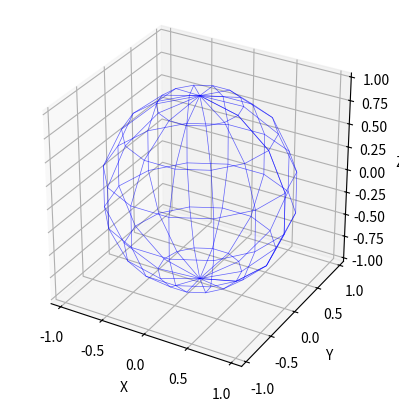

Here is the Python script that generated this plot:
import numpy as np
from scipy.optimize import minimize
import matplotlib.pyplot as plt
from mpl_toolkits.mplot3d import Axes3D
import matplotlib.animation as animation

def spherical_to_cartesian(theta, phi):
    x = np.sin(theta) * np.cos(phi)
    y = np.sin(theta) * np.sin(phi)
    z = np.cos(theta)
    return np.array([x, y, z])

def distance_on_sphere(p1, p2):
    return np.linalg.norm(p1 - p2)

def potential_energy(params, N):
    energy = 0
    points = []

    for i in range(N):
        theta = params[2*i]     # Latitude (0 <= theta <= pi)
        phi = params[2*i + 1]   # Longitude (0 <= phi <= 2*pi)
        points.append(spherical_to_cartesian(theta, phi))
    
    for i in range(N):
        for j in range(i+1, N):
            energy += 1.0 / distance_on_sphere(points[i], points[j])
    
    return energy

N = 5

initial_guess = np.random.rand(2 * N)
initial_guess[::2] *= np.pi      # theta in [0, pi]
initial_guess[1::2] *= 2 * np.pi # phi in [0, 2*pi]

result = minimize(potential_energy, initial_guess, args=(N,), method='BFGS')
optimal_angles = result.x

# Convert initial and final angles to cartesian coordinates
initial_points = [spherical_to_cartesian(initial_guess[2*i], initial_guess[2*i+1]) for i in range(N)]
final_points = [spherical_to_cartesian(optimal_angles[2*i], optimal_angles[2*i+1]) for i in range(N)]

# Plot the results on a 3D wireframe sphere with animation
fig = plt.figure()
ax = fig.add_subplot(111, projection='3d')

# Sphere wireframe with less density (fewer lines)
u = np.linspace(0, 2 * np.pi, 15) 
v = np.linspace(0, np.pi, 8)       
x = np.outer(np.cos(u), np.sin(v))
y = np.outer(np.sin(u), np.sin(v))
z = np.outer(np.ones(np.size(u)), np.cos(v))

ax.plot_wireframe(x, y, z, color='b', linewidth=0.5, alpha=0.6)  

# Initialize scatter plot for points and lines
scatter = ax.scatter([], [], [], color='r', s=100)
lines = []

# Function to interpolate points between initial and final positions
def interpolate_points(t):
    points = []
    for i in range(N):
        x = (1 - t) * initial_points[i][0] + t * final_points[i][0]
        y = (1 - t) * initial_points[i][1] + t * final_points[i][1]
        z = (1 - t) * initial_points[i][2] + t * final_points[i][2]
        points.append([x, y, z])
    return points

def update(frame):
    global lines
    t = frame / 100  

    interpolated_points = interpolate_points(t)
    scatter._offsets3d = ([p[0] for p in interpolated_points],
                          [p[1] for p in interpolated_points],
                          [p[2] for p in interpolated_points])

    # Remove old lines
    for line in lines:
        line.remove()
    lines = []

    for i in range(N):
        for j in range(i + 1, N):
            x_line = [interpolated_points[i][0], interpolated_points[j][0]]
            y_line = [interpolated_points[i][1], interpolated_points[j][1]]
            z_line = [interpolated_points[i][2], interpolated_points[j][2]]
            line = ax.plot(x_line, y_line, z_line, color='k', linewidth=0.8)  
            lines.append(line[0])

    return (scatter,) + tuple(lines)

ax.set_box_aspect([1, 1, 1]) 

ax.set_xlabel('X')
ax.set_ylabel('Y')
ax.set_zlabel('Z')

ani = animation.FuncAnimation(fig, update, frames=100, interval=50, blit=False)

plt.show()
